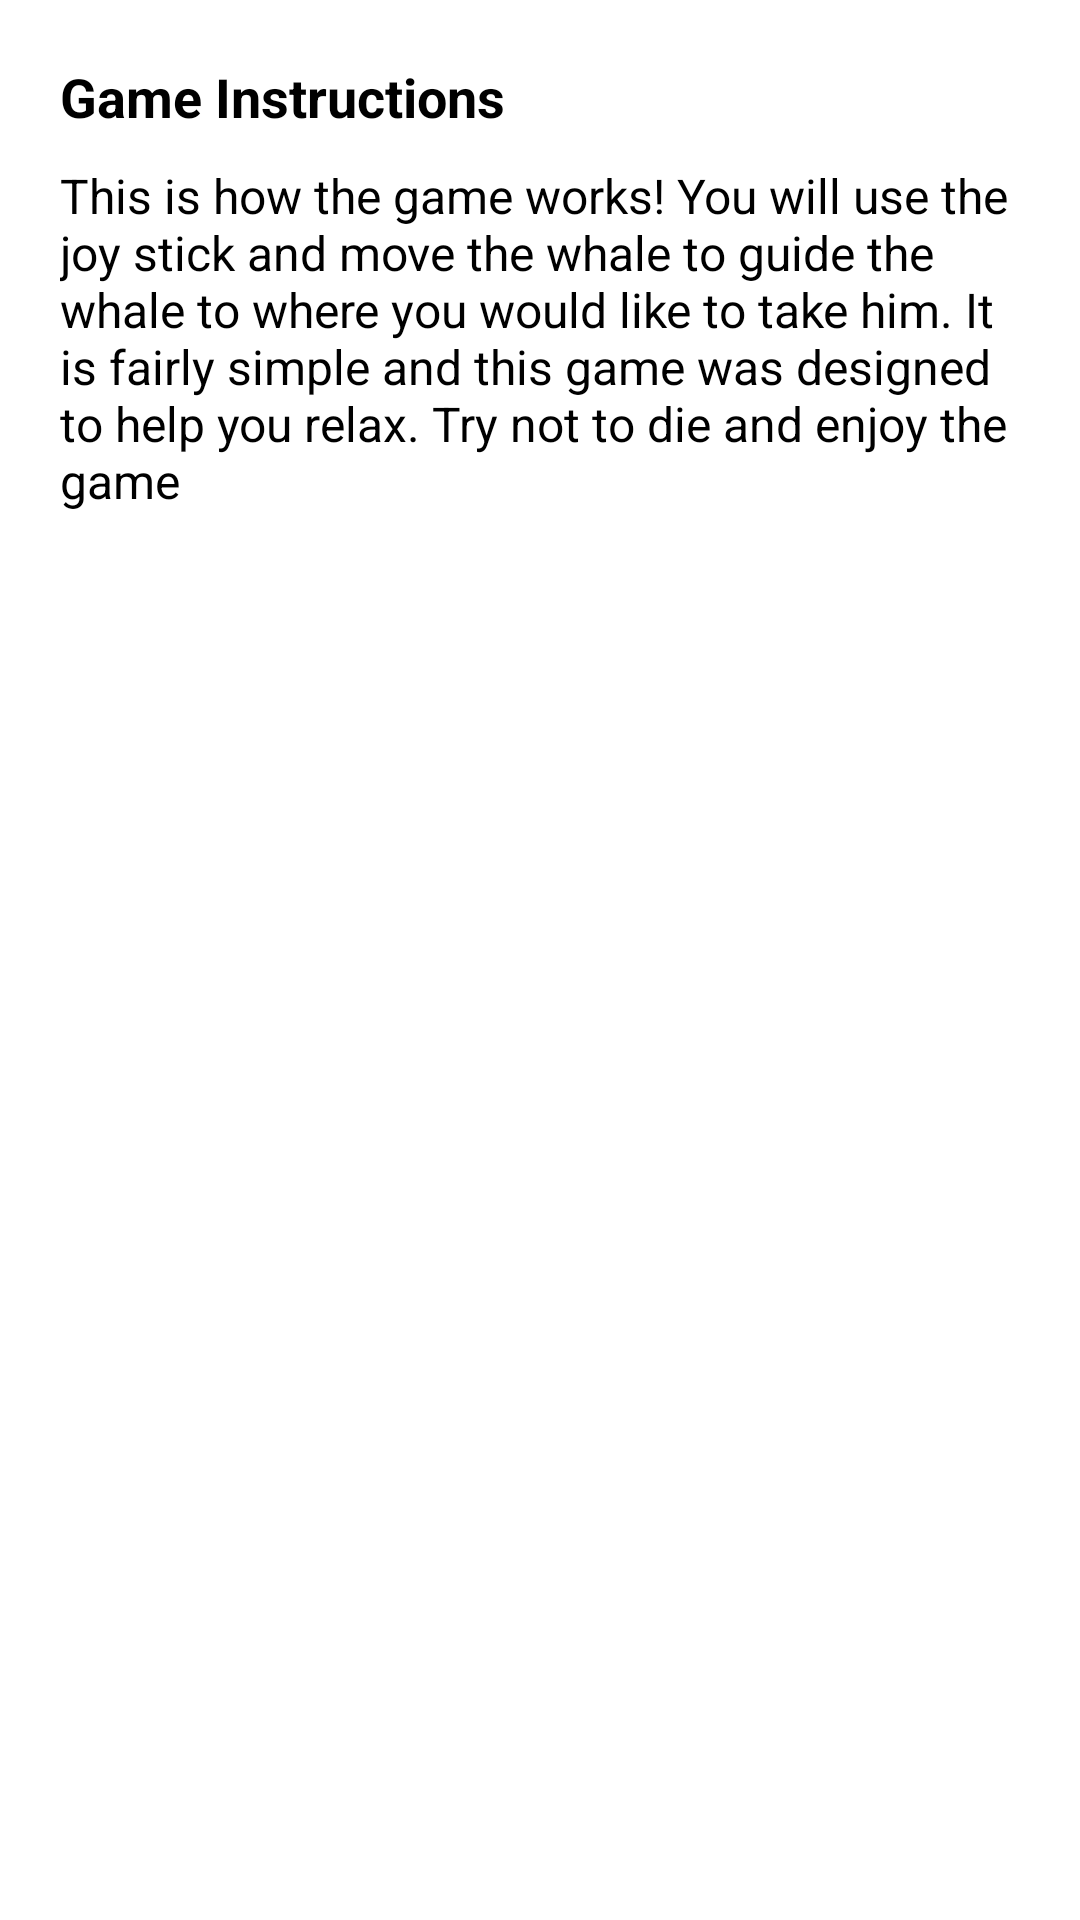

Here is an Android app screen rendered from its layout file. Give the layout XML and the strings, colors and styles it references.
<!-- AndroidManifest.xml: application theme Theme -->
<!-- res/layout/dialoggameinfo.xml -->
<?xml version="1.0" encoding="utf-8"?>
<LinearLayout xmlns:android="http://schemas.android.com/apk/res/android"
    android:layout_width="wrap_content"
    android:layout_height="wrap_content"
    android:orientation="vertical"
    android:padding="20dp"
    android:background="@drawable/rounded_dialog_background">

    <TextView
        android:id="@+id/info_title"
        android:layout_width="wrap_content"
        android:layout_height="wrap_content"
        android:text="Game Instructions"
        android:textSize="18sp"
        android:textColor="@android:color/black"
        android:textStyle="bold"
        android:gravity="center"/>

    <TextView
        android:id="@+id/info_text"
        android:layout_width="wrap_content"
        android:layout_height="wrap_content"
        android:layout_marginTop="10dp"
        android:text="This is how the game works! You will use the joy stick and move the whale to guide the whale to where you would like to take him. It is fairly simple and this game was designed to help you relax. Try not to die and enjoy the game"
        android:textSize="16sp"
        android:textColor="@android:color/black" />
</LinearLayout>
<!-- resources referenced by this layout -->
<resources>
  <!-- drawable rounded_dialog_background (drawable) -->
  <?xml version="1.0" encoding="utf-8"?>
  <shape xmlns:android="http://schemas.android.com/apk/res/android">
      <solid android:color="@android:color/white" />
      <corners android:radius="16dp" />
      <padding android:left="16dp" android:right="16dp" android:top="16dp" android:bottom="16dp" />
  </shape>
  <style name="Theme" parent="Base.Theme" />
  <style name="Base.Theme" parent="Theme.Material3.DayNight.NoActionBar">
          
          <item name="colorPrimary">@color/light_background</item>
          <item name="colorPrimaryVariant">@color/light_accent</item>
          <item name="colorOnPrimary">@color/light_text</item>
          <item name="android:windowBackground">@color/light_background</item>
          
      </style>
  <color name="light_background">#fff</color>
  <color name="light_accent">#124167</color>
  <color name="light_text">#124167</color>
</resources>
